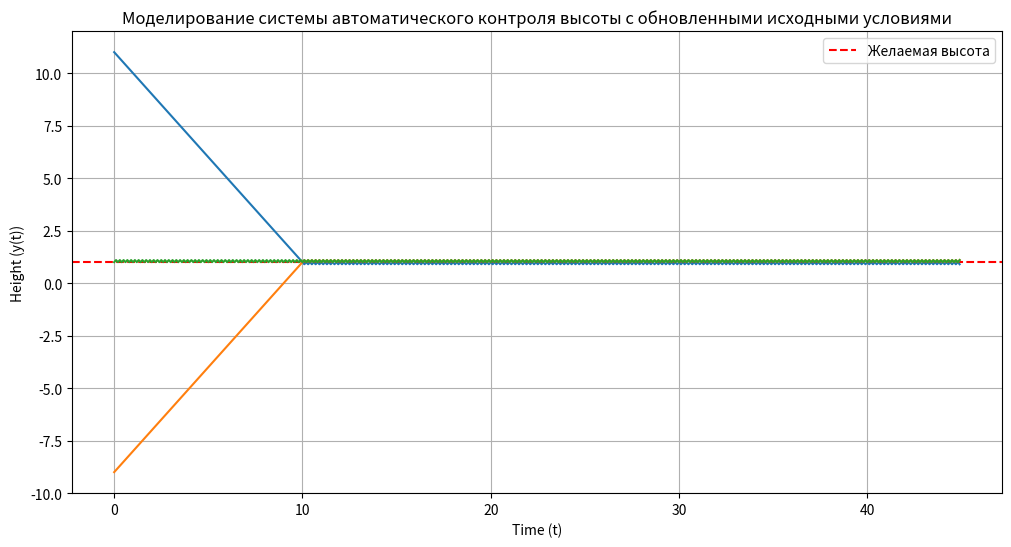

Source code (Python):
from matplotlib import pyplot as plt
import math

delta_t = 0.1  # Время шага
v = 1 / delta_t  # Частота
desired_h = 1 # Желаемая высота
total_time = 45 # Общее время полета
angle = 45  # Угол наклона в градусах
conditions = [desired_h + 10, desired_h - 10, desired_h]  # 3 начальных состояния


def decision_function(_h, _desired_h):
    return 1 if _h <= _desired_h else -1


plt.figure(figsize=(12, 6))
plt.axhline(y=desired_h, color='r', linestyle='--', label="Желаемая высота")
plt.title("Моделирование системы автоматического контроля высоты с обновленными исходными условиями")
plt.xlabel('Time (t)')
plt.ylabel('Height (y(t))')
plt.legend()
plt.grid(True)

for h_initial in conditions:
    h = h_initial
    time_points = [i * delta_t for i in range(int(total_time // delta_t) + 1)]  # Координаты X
    height_points = []  # Координаты Y

    for t in time_points:
        height_points.append(h)
        delta_y = delta_t * math.tan(math.radians(angle)) * decision_function(h, desired_h)
        h += delta_y  # Расчет новой высоты

    plt.plot(time_points, height_points, label=f"Начало = {h_initial}")

plt.show()

